Run: headless pygame with SDL's dummy video driver; simulated clock (each Clock.tick advances the game by its frame time, no real sleeping); random seed 0; keys injected as events and as key.get_pressed() state; mouse plan: one left click at the window centre at the start of phase 2, then a move to the lower-right quarter at the start of phase 3.
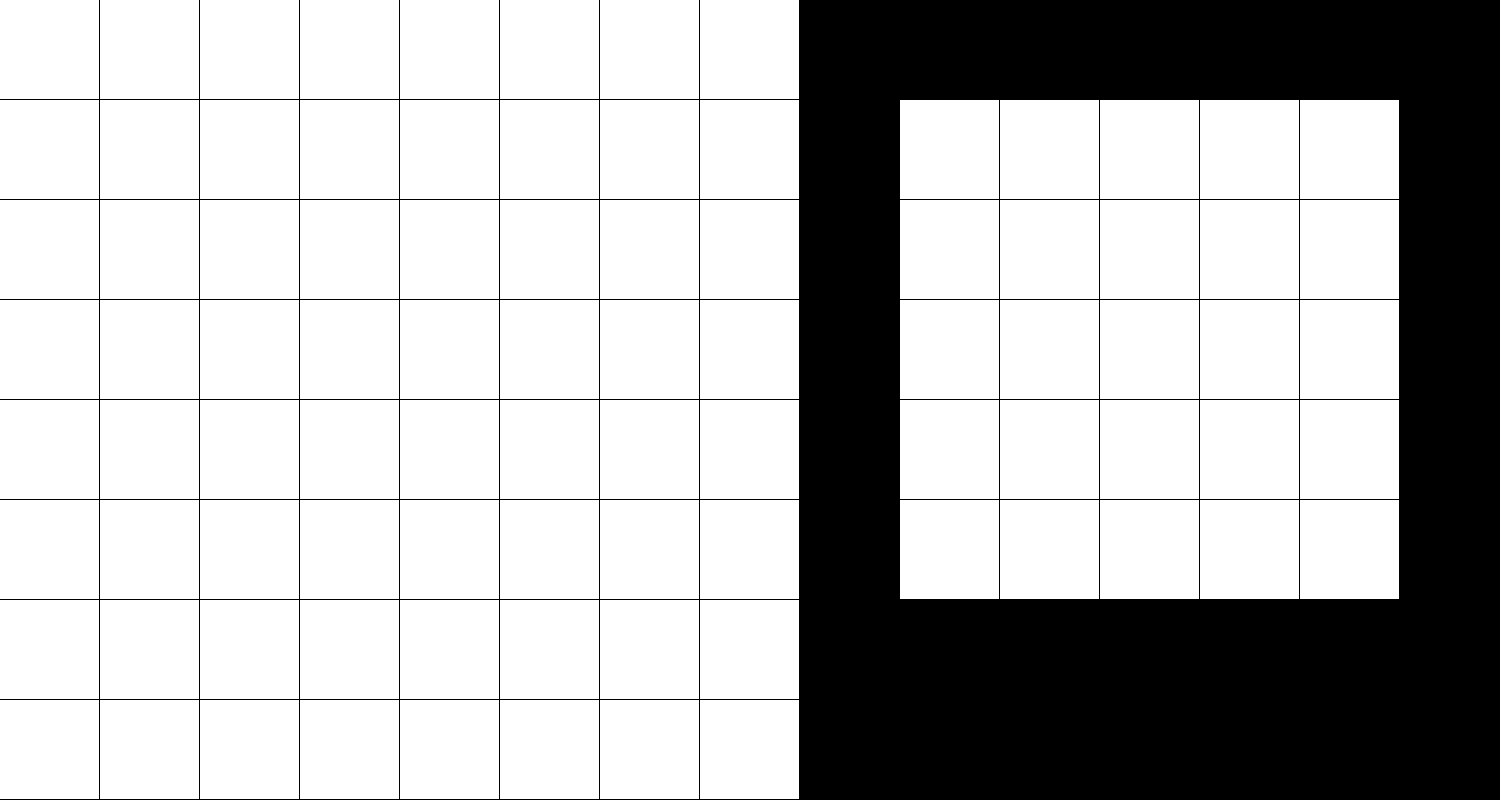
Frame 1 of 4 · flips 1–60 · no input
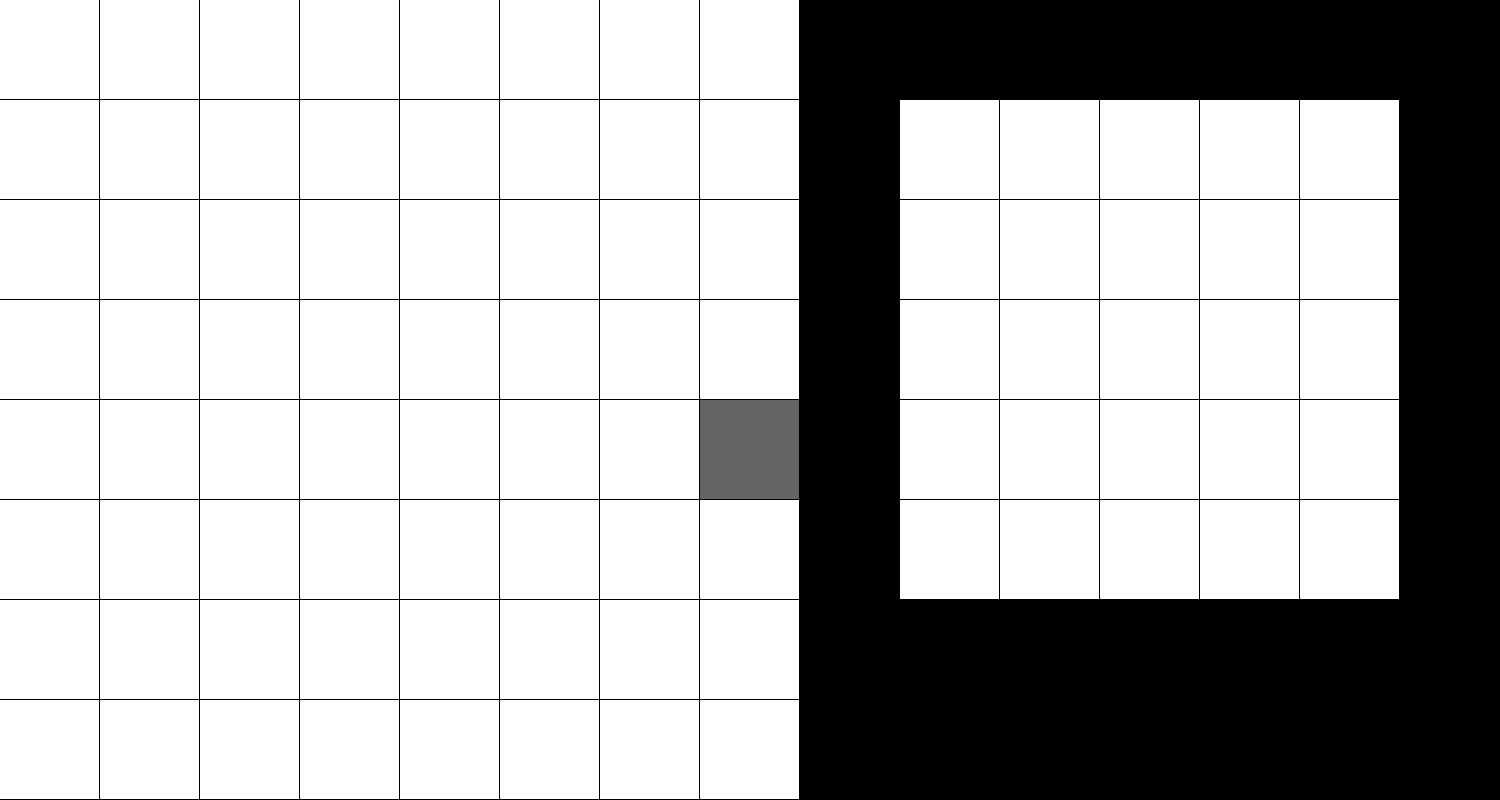
Frame 2 of 4 · flips 61–180 · clicked the window centre · tapped SPACE, RETURN · held RIGHT (→), D
Frame 3 of 4 · flips 181–300 · moved the mouse to the lower-right quarter · held DOWN (↓), S · screen unchanged from frame 2, image omitted
Frame 4 of 4 · flips 301–420 · held LEFT (←), A, UP (↑), W · screen unchanged from frame 3, image omitted

The pygame program that drew these frames:

import pygame, time, random, copy, sys
from itertools import permutations 

pygame.init()

SCREEN_WIDTH, SCREEN_HEIGHT = 1500, 800
GAME_SCREEN_WIDTH, GAME_SCREEN_HEIGHT = 800, 800
INPUT_MAP_SIZE = 5
GAME_MAP_SIZE = 8
TILE_SIZE_W = int(GAME_SCREEN_WIDTH / GAME_MAP_SIZE)
TILE_SIZE_H = int(GAME_SCREEN_HEIGHT / GAME_MAP_SIZE)
window = pygame.display.set_mode((SCREEN_WIDTH, SCREEN_HEIGHT))

#0 / even = empty
#1 / odd = filled

def blank_map(size):
    empty_map = []
    for i in range(size):
        row = []
        for j in range(size):
            row.append((0, (100, 100, 100)))
        empty_map.append(row) 
    return empty_map

def draw_map(map, width, height, png=False):
    canvas = pygame.Surface((width*TILE_SIZE_W, height*TILE_SIZE_H))
    canvas.set_colorkey((0, 0, 0))
    for row in range(height):
        for column in range(width):
            if map[row][column][0]%2 == 0 and not png:
                color = (255, 255, 255)
            elif map[row][column][0]%2 != 0:
                    color = map[row][column][1] #randomly assigned piece color
            else:
                color = (0, 0, 0) #transparent because of colorkey
            pygame.draw.rect(canvas, color, (column * TILE_SIZE_W, row * TILE_SIZE_H, TILE_SIZE_W-1, TILE_SIZE_H-1))
    return canvas

def update_click(override=False):
    x, y = pygame.mouse.get_pos()
    if x >= GAME_SCREEN_WIDTH+TILE_SIZE_W and x < SCREEN_WIDTH-TILE_SIZE_W and y >= 100 and y < 600: 
        column = int(x/TILE_SIZE_W)-9
        row = int(y/TILE_SIZE_H)-1
        if not override:
            input_map[row][column] = (input_map[row][column][0]+1, input_map[row][column][1])
        else:
            input_map[row][column] = (1, input_map[row][column][1])

    elif x < GAME_SCREEN_WIDTH:
        column = int(x/TILE_SIZE_W)
        row = int(y/TILE_SIZE_H)
        if not override:
            game_map[row][column] = (game_map[row][column][0]+1, game_map[row][column][1])
        else:
            game_map[row][column] = (1, game_map[row][column][1])

        


def combo_clear(map, SIZE, clear_value, sizing=False):
    clear_list = []
    max_width = 0
    min_width = 100
    for row_num, row in enumerate(map):
        filling = 0
        for column_num, (column_value, color) in enumerate(row):
            if column_value%2 != clear_value:
                filling += 1
                max_width = max(max_width, column_num)
                min_width = min(min_width, column_num)
        if filling == SIZE:
            for column_num, (column, color) in enumerate(row):
                clear_list.append((row_num, column_num)) 
    width = max_width-min_width+1

    #this is a bit more complicated cause the column values are all in seperate lists :(
    max_height = 0
    min_height = 100
    column_fillings = []
    for i in range(SIZE):
        column_fillings.append(0)

    for row_num, row in enumerate(map):
        for column_num, (column_value, color) in enumerate(map[row_num]):
            if column_value%2 != clear_value:
                column_fillings[column_num] += 1
                max_height = max(max_height, row_num)
                min_height = min(min_height, row_num)

    for column_num, filling in enumerate(column_fillings):
        if filling == SIZE:
            for row_num, row in enumerate(map):
                clear_list.append((row_num, column_num))
    height = max_height-min_height+1

    if not sizing:
        clear_list = list(dict.fromkeys(clear_list))
        return clear_list
    else:
        return width, height

def render():
    pygame.draw.rect(window, (0,0, 0), (0, 0, SCREEN_WIDTH, SCREEN_HEIGHT)) 
    window.blit(draw_map(game_map, GAME_MAP_SIZE, GAME_MAP_SIZE), (0, 0))
    window.blit(draw_map(input_map, INPUT_MAP_SIZE, INPUT_MAP_SIZE), (900, 100))
    pygame.draw.rect(window, (0, 100, 0), (SCREEN_WIDTH-30, 0, 30, len(memory)*SCREEN_HEIGHT/3))
    pygame.display.update()

def generate_piece():
    piece_map = copy.deepcopy(input_map)
    clear_list = combo_clear(input_map, INPUT_MAP_SIZE, 1)
    clear_list = sorted(clear_list, reverse=True)
    for row, column in clear_list:
        del piece_map[row][column]
    
    clear_list = []
    for row_num, row in enumerate(piece_map):
        if row == []:
            clear_list.append(row_num)
    clear_list = sorted(clear_list, reverse=True)
    for row_num in clear_list:
        piece_map.pop(row_num) 
            
    piece_w, piece_h = combo_clear(input_map, INPUT_MAP_SIZE, 0, sizing=True)
    return piece_map, piece_w, piece_h

def place_piece(piece_map, piece_x, piece_y, place=True):
    placement = []
    for row_num, row in enumerate(piece_map):
        for column_num, column in enumerate(piece_map[row_num]):
            if piece_map[row_num][column_num][0]%2 == 1:
                target_row = row_num+int(piece_y)
                target_column = column_num+int(piece_x)
                if game_map[target_row][target_column][0]%2 != 1:
                    placement.append((target_row, target_column))
                else:
                    return False
    if place:
        piece_color = (random.randint(0,200), random.randint(0, 200), random.randint(0, 200))
        for row, column in placement:
            game_map[row][column] = (1, piece_color)
    return True


def generate_positions(map, piece_data):
    piece_map, piece_w, piece_h = piece_data
    open_pos = []

    for piece_y in range(GAME_MAP_SIZE-piece_h+1):
        for piece_x in range(GAME_MAP_SIZE-piece_w+1):
            if place_piece(piece_map, piece_x, piece_y, place=False):
                open_pos.append((piece_map, piece_x, piece_y))
                
    return open_pos

def algorithm(i):
    if i == 6:
        print("\n\nGame Crashed :( No solution found\n\n")
        return ":("

    global game_map, deadends
    ordered_memory = list(permutations((memory)))[i]
    map_pos_0 = copy.deepcopy(game_map)
    solution = None

    for pos1data in generate_positions(game_map, ordered_memory[0]):

        place_piece(*pos1data)
        update_map()
        map_pos_1 = copy.deepcopy(game_map) 

        for pos2data in generate_positions(game_map, ordered_memory[1]):
            place_piece(*pos2data)
            update_map()

            for pos3data in generate_positions(game_map, ordered_memory[2]):
                place_piece(*pos3data)
                update_map()
                solution = [pos1data, pos2data, pos3data]
                break

            if solution:
                break
            deadends += 1
            game_map = copy.deepcopy(map_pos_1) #if no pos3 found reset to pos 1

        if solution:
            break
        deadends += 1
        game_map = copy.deepcopy(map_pos_0) #if no pos 2 found reset to pos 0
        

    if solution == None:
        return algorithm(i+1)   
    else:
        game_map = copy.deepcopy(map_pos_0)
        animation(solution)

def animation(solution):
    update_map(.5)
    for piece_map, piece_x, piece_y in solution:
        waiting = True
        while waiting:
            for event in pygame.event.get():
                if event.type == pygame.QUIT:
                    sys.exit()
            keys = pygame.key.get_pressed()
            if keys[pygame.K_z]:
                waiting = False
        place_piece(piece_map, piece_x, piece_y)
        update_map(.5)


def update_map(delay=0):
    render()
    time.sleep(delay)
    clear_list = combo_clear(game_map, GAME_MAP_SIZE, 0)
    if clear_list:
        time.sleep(delay)
        for row, column in clear_list:
            game_map[row][column] = (0, (100, 100, 100))
        render()

#~~~~~~~~~~~~~~~~~~~~~~~~~~~~~~~~~~~~~~~~~~~~~~~~~~~~~~~~~~~~~~~~~~~~~~~~~~~~~~~~~~~~~~~~~~~~~~~~~~~~~~~~~~~~~~~~~~
memory = []

game_map = blank_map(GAME_MAP_SIZE)
input_map = blank_map(INPUT_MAP_SIZE)
running = True
last_time = time.time()
mouse_down = False
while running:
    for event in pygame.event.get():
        if event.type == pygame.QUIT:
            running = False
        if event.type == pygame.MOUSEBUTTONUP:
            mouse_down = False
        elif event.type == pygame.MOUSEBUTTONDOWN:
            mouse_down = True
            click_time = time.time()
            update_click()
            
    if mouse_down and (time.time()-click_time > 0.1):
        update_click(override=True)   
        
    keys = pygame.key.get_pressed()
    if keys[pygame.K_SPACE] and not last_keys[pygame.K_SPACE]:
            piece_map, piece_w, piece_h = generate_piece()
            memory.append((piece_map, piece_w, piece_h))
            input_map = blank_map(INPUT_MAP_SIZE)
                    
    render()
    last_keys = keys
    
    if len(memory) == 3:
        deadends = 0
        algorithm(0)
        print(deadends)
        memory = []
        
